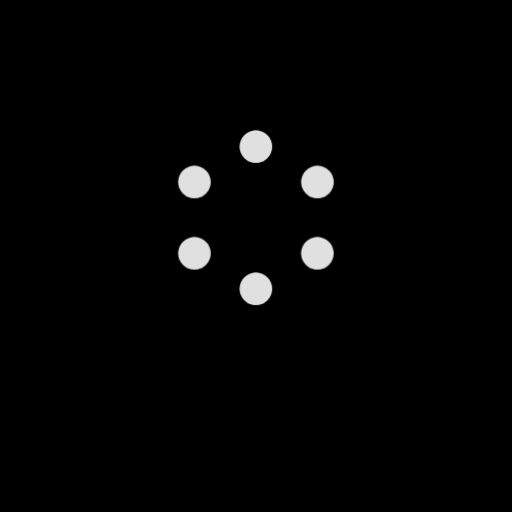
t = 0.00 s
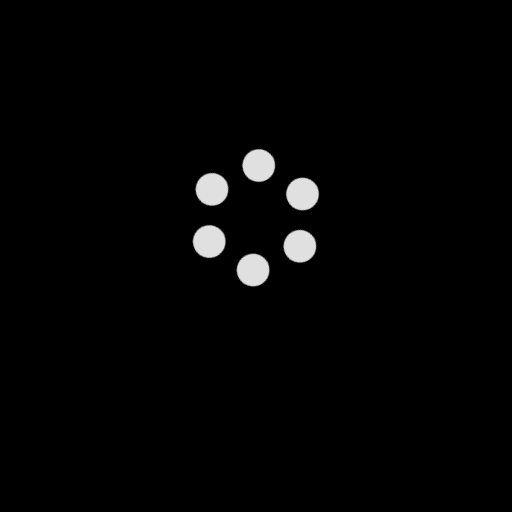
t = 0.53 s
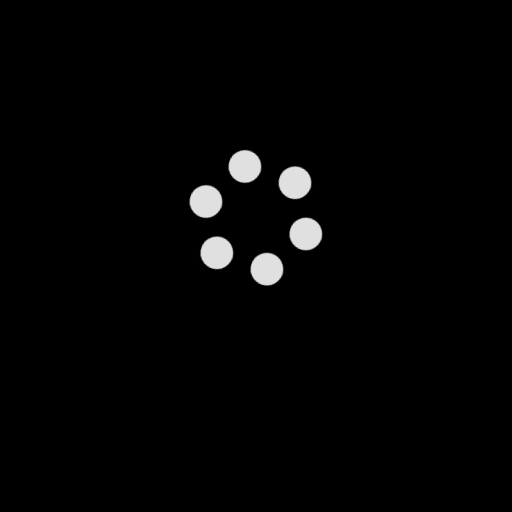
t = 0.90 s
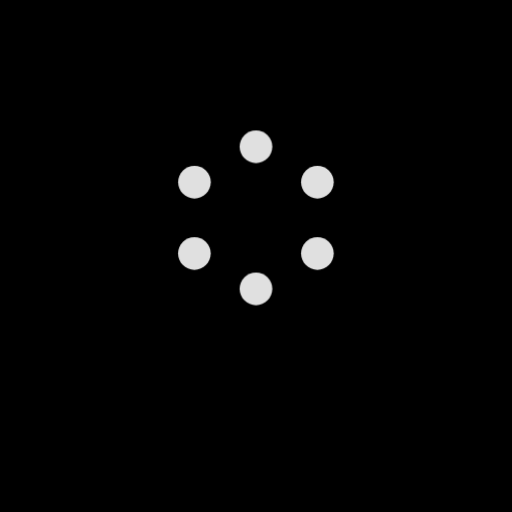
t = 1.50 s
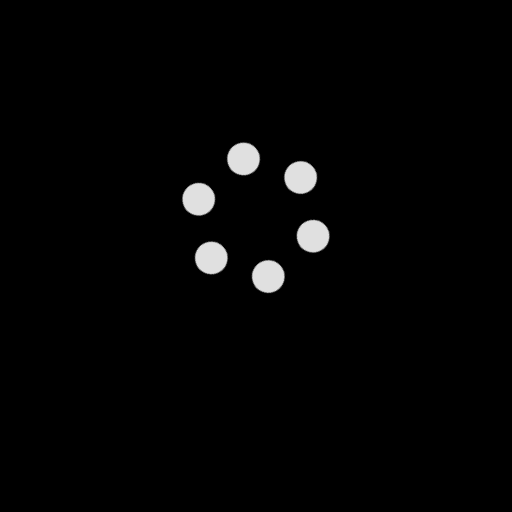
t = 1.90 s
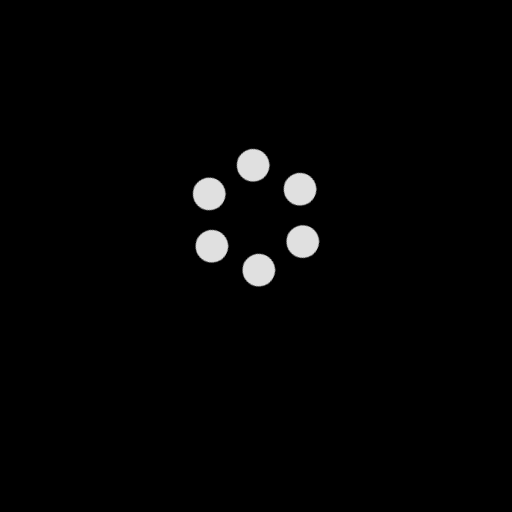
t = 2.48 s

The animated SVG that drew these frames (rendered in a browser with its animation timeline set to each time). Animation: 7 CSS @keyframes rules; one cycle of 3.00 s, repeats indefinitely.

<svg id="graphene_part0_sc" xmlns="http://www.w3.org/2000/svg" xmlns:xlink="http://www.w3.org/1999/xlink" viewBox="0 0 500 500" shape-rendering="geometricPrecision" text-rendering="geometricPrecision" style="background-color:#000"><style><![CDATA[#graphene_part0_sc-g1_tr {animation: graphene_part0_sc-g1_tr__tr 3000ms linear infinite normal forwards}@keyframes graphene_part0_sc-g1_tr__tr { 0% {transform: translate(249.942799px,212.657187px) rotate(0deg)} 100% {transform: translate(249.942799px,212.657187px) rotate(360deg)}} #graphene_part0_sc-ellipse_to {animation: graphene_part0_sc-ellipse_to__to 3000ms linear infinite normal forwards}@keyframes graphene_part0_sc-ellipse_to__to { 0% {transform: translate(239.615492px,296.764904px);animation-timing-function: cubic-bezier(0.455,0.03,0.515,0.955)} 23.333333% {transform: translate(257.698584px,286.268806px);animation-timing-function: cubic-bezier(0.455,0.03,0.515,0.955)} 50% {transform: translate(239.615492px,296.764904px);animation-timing-function: cubic-bezier(0.455,0.03,0.515,0.955)} 76.666667% {transform: translate(257.698584px,286.268806px);animation-timing-function: cubic-bezier(0.455,0.03,0.515,0.955)} 100% {transform: translate(239.615492px,296.764904px)}} #graphene_part0_sc-ellipse2_to {animation: graphene_part0_sc-ellipse2_to__to 3000ms linear infinite normal forwards}@keyframes graphene_part0_sc-ellipse2_to__to { 0% {transform: translate(239.66935px,226.898684px);animation-timing-function: cubic-bezier(0.455,0.03,0.515,0.955)} 23.333333% {transform: translate(257.752388px,237.362452px);animation-timing-function: cubic-bezier(0.455,0.03,0.515,0.955)} 50% {transform: translate(239.66935px,226.898684px);animation-timing-function: cubic-bezier(0.455,0.03,0.515,0.955)} 76.666667% {transform: translate(257.752388px,237.362452px);animation-timing-function: cubic-bezier(0.455,0.03,0.515,0.955)} 100% {transform: translate(239.66935px,226.898684px)}} #graphene_part0_sc-ellipse3_to {animation: graphene_part0_sc-ellipse3_to__to 3000ms linear infinite normal forwards}@keyframes graphene_part0_sc-ellipse3_to__to { 0% {transform: translate(360.169436px,296.764904px);animation-timing-function: cubic-bezier(0.455,0.03,0.515,0.955)} 23.333333% {transform: translate(342.086344px,286.268806px);animation-timing-function: cubic-bezier(0.455,0.03,0.515,0.955)} 50% {transform: translate(360.169436px,296.764904px);animation-timing-function: cubic-bezier(0.455,0.03,0.515,0.955)} 76.666667% {transform: translate(342.086344px,286.268806px);animation-timing-function: cubic-bezier(0.455,0.03,0.515,0.955)} 100% {transform: translate(360.169436px,296.764904px)}} #graphene_part0_sc-ellipse4_to {animation: graphene_part0_sc-ellipse4_to__to 3000ms linear infinite normal forwards}@keyframes graphene_part0_sc-ellipse4_to__to { 0% {transform: translate(360.169436px,226.898684px);animation-timing-function: cubic-bezier(0.455,0.03,0.515,0.955)} 23.333333% {transform: translate(342.086344px,237.362452px);animation-timing-function: cubic-bezier(0.455,0.03,0.515,0.955)} 50% {transform: translate(360.169436px,226.898684px);animation-timing-function: cubic-bezier(0.455,0.03,0.515,0.955)} 76.666667% {transform: translate(342.086344px,237.362452px);animation-timing-function: cubic-bezier(0.455,0.03,0.515,0.955)} 100% {transform: translate(360.169436px,226.898684px)}} #graphene_part0_sc-ellipse5_to {animation: graphene_part0_sc-ellipse5_to__to 3000ms linear infinite normal forwards}@keyframes graphene_part0_sc-ellipse5_to__to { 0% {transform: translate(299.946142px,331.428587px);animation-timing-function: cubic-bezier(0.455,0.03,0.515,0.955)} 23.333333% {transform: translate(299.946142px,310.533384px);animation-timing-function: cubic-bezier(0.455,0.03,0.515,0.955)} 50% {transform: translate(299.946142px,331.428587px);animation-timing-function: cubic-bezier(0.455,0.03,0.515,0.955)} 76.666667% {transform: translate(299.946142px,310.533384px);animation-timing-function: cubic-bezier(0.455,0.03,0.515,0.955)} 100% {transform: translate(299.946142px,331.428587px)}} #graphene_part0_sc-ellipse6_to {animation: graphene_part0_sc-ellipse6_to__to 3000ms linear infinite normal forwards}@keyframes graphene_part0_sc-ellipse6_to__to { 0% {transform: translate(299.946142px,192.127229px);animation-timing-function: cubic-bezier(0.455,0.03,0.515,0.955)} 23.333333% {transform: translate(299.946142px,213.022433px);animation-timing-function: cubic-bezier(0.455,0.03,0.515,0.955)} 50% {transform: translate(299.946142px,192.127229px);animation-timing-function: cubic-bezier(0.455,0.03,0.515,0.955)} 76.666667% {transform: translate(299.946142px,213.022433px);animation-timing-function: cubic-bezier(0.455,0.03,0.515,0.955)} 100% {transform: translate(299.946142px,192.127229px)}}]]></style><g id="graphene_part0_sc-g1_tr" transform="translate(249.942799,212.657187) rotate(0)"><g id="graphene_part0_sc-g1" transform="scale(-0.99648,-0.99648) translate(-299.946327,-261.777909)"><g id="graphene_part0_sc-ellipse_to" transform="translate(239.615492,296.764904)"><path id="graphene_part0_sc-ellipse" d="M-15.106317,0c0-8.342989,6.763328-15.106317,15.106317-15.106317s15.106317,6.763328,15.106317,15.106317-6.763328,15.106317-15.106317,15.106317-15.106317-6.763328-15.106317-15.106317Z" transform="scale(1.059691,1.059691) translate(0,0)" fill="#e0e0e0" stroke-width="0"/></g><g id="graphene_part0_sc-ellipse2_to" transform="translate(239.66935,226.898684)"><path id="graphene_part0_sc-ellipse2" d="M-15.106317,0c0-8.342989,6.763328-15.106317,15.106317-15.106317s15.106317,6.763328,15.106317,15.106317-6.763328,15.106317-15.106317,15.106317-15.106317-6.763328-15.106317-15.106317Z" transform="scale(1.059691,1.059691) translate(0,0)" fill="#e0e0e0" stroke-width="0"/></g><g id="graphene_part0_sc-ellipse3_to" transform="translate(360.169436,296.764904)"><path id="graphene_part0_sc-ellipse3" d="M-15.106317,0c0-8.342989,6.763328-15.106317,15.106317-15.106317s15.106317,6.763328,15.106317,15.106317-6.763328,15.106317-15.106317,15.106317-15.106317-6.763328-15.106317-15.106317Z" transform="scale(1.059691,1.059691) translate(0,0)" fill="#e0e0e0" stroke-width="0"/></g><g id="graphene_part0_sc-ellipse4_to" transform="translate(360.169436,226.898684)"><path id="graphene_part0_sc-ellipse4" d="M-15.106317,0c0-8.342989,6.763328-15.106317,15.106317-15.106317s15.106317,6.763328,15.106317,15.106317-6.763328,15.106317-15.106317,15.106317-15.106317-6.763328-15.106317-15.106317Z" transform="scale(1.059691,1.059691) translate(0,0)" fill="#e0e0e0" stroke-width="0"/></g><g id="graphene_part0_sc-ellipse5_to" transform="translate(299.946142,331.428587)"><path id="graphene_part0_sc-ellipse5" d="M-15.106317,0c0-8.342989,6.763328-15.106317,15.106317-15.106317s15.106317,6.763328,15.106317,15.106317-6.763328,15.106317-15.106317,15.106317-15.106317-6.763328-15.106317-15.106317Z" transform="scale(1.059691,1.059691) translate(0,0)" fill="#e0e0e0" stroke-width="0"/></g><g id="graphene_part0_sc-ellipse6_to" transform="translate(299.946142,192.127229)"><path id="graphene_part0_sc-ellipse6" d="M-15.106317,0c0-8.342989,6.763328-15.106317,15.106317-15.106317s15.106317,6.763328,15.106317,15.106317-6.763328,15.106317-15.106317,15.106317-15.106317-6.763328-15.106317-15.106317Z" transform="scale(1.059691,1.059691) translate(0,0)" fill="#e0e0e0" stroke-width="0"/></g></g></g></svg>